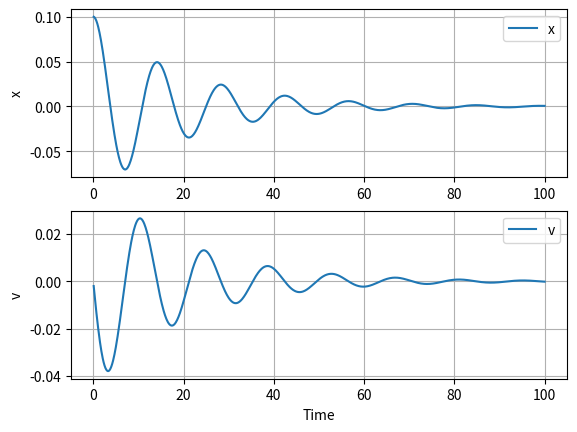

Python code for this plot:
import matplotlib.pyplot as plt
import csv

# parameter
x = 0.1
v = 0.0
t = 0.0

k = 0.2
c = 0.1
m = 1.0

dt = 0.1

# graph data array
gt = []
gx = []
gv = []

# function
def fx(v):
    return v

def fv(x, v, k, c, m):
    return (-k * x - c * v) / m

# csv file
outfile = open('output.csv','w', newline='')
writer = csv.writer(outfile)
writer.writerow(['i', 't', 'x', 'v'])

# time loop
for i in range(1000):
    xp = x
    vp = v
    kx1 = fx(vp)
    kv1 = fv(xp, vp, k, c, m)

    xp = x + 0.5 * dt * kx1
    vp = v + 0.5 * dt * kv1
    kx2 = fx(vp)
    kv2 = fv(xp, vp, k, c, m)

    xp = x + 0.5 * dt * kx2
    vp = v + 0.5 * dt * kv2
    kx3 = fx(vp)
    kv3 = fv(xp, vp, k, c, m)

    xp = x + dt * kx3
    vp = v + dt * kv3
    kx4 = fx(vp)
    kv4 = fv(xp, vp, k, c, m)

    x = x + dt * (kx1 + 2.0 * kx2 + 2.0 * kx3 + kx4) / 6.0
    v = v + dt * (kv1 + 2.0 * kv2 + 2.0 * kv3 + kv4) / 6.0
    t = t + dt

    print('i: {0:4d}, t: {1:6.2f}, x: {2:9.6f}, v: {3:9.6f}'.format(i, t, x, v))

    gt.append(t)
    gx.append(x)
    gv.append(v)

    writer.writerow([i, t, x, v])

outfile.close()

# graph plot
plt.subplot(2,1,1)
plt.plot(gt, gx)
plt.ylabel('x')
plt.legend(['x'])
plt.grid()

plt.subplot(2,1,2)
plt.plot(gt, gv)
plt.xlabel('Time')
plt.ylabel('v')
plt.legend(['v'])
plt.grid()

plt.show()
